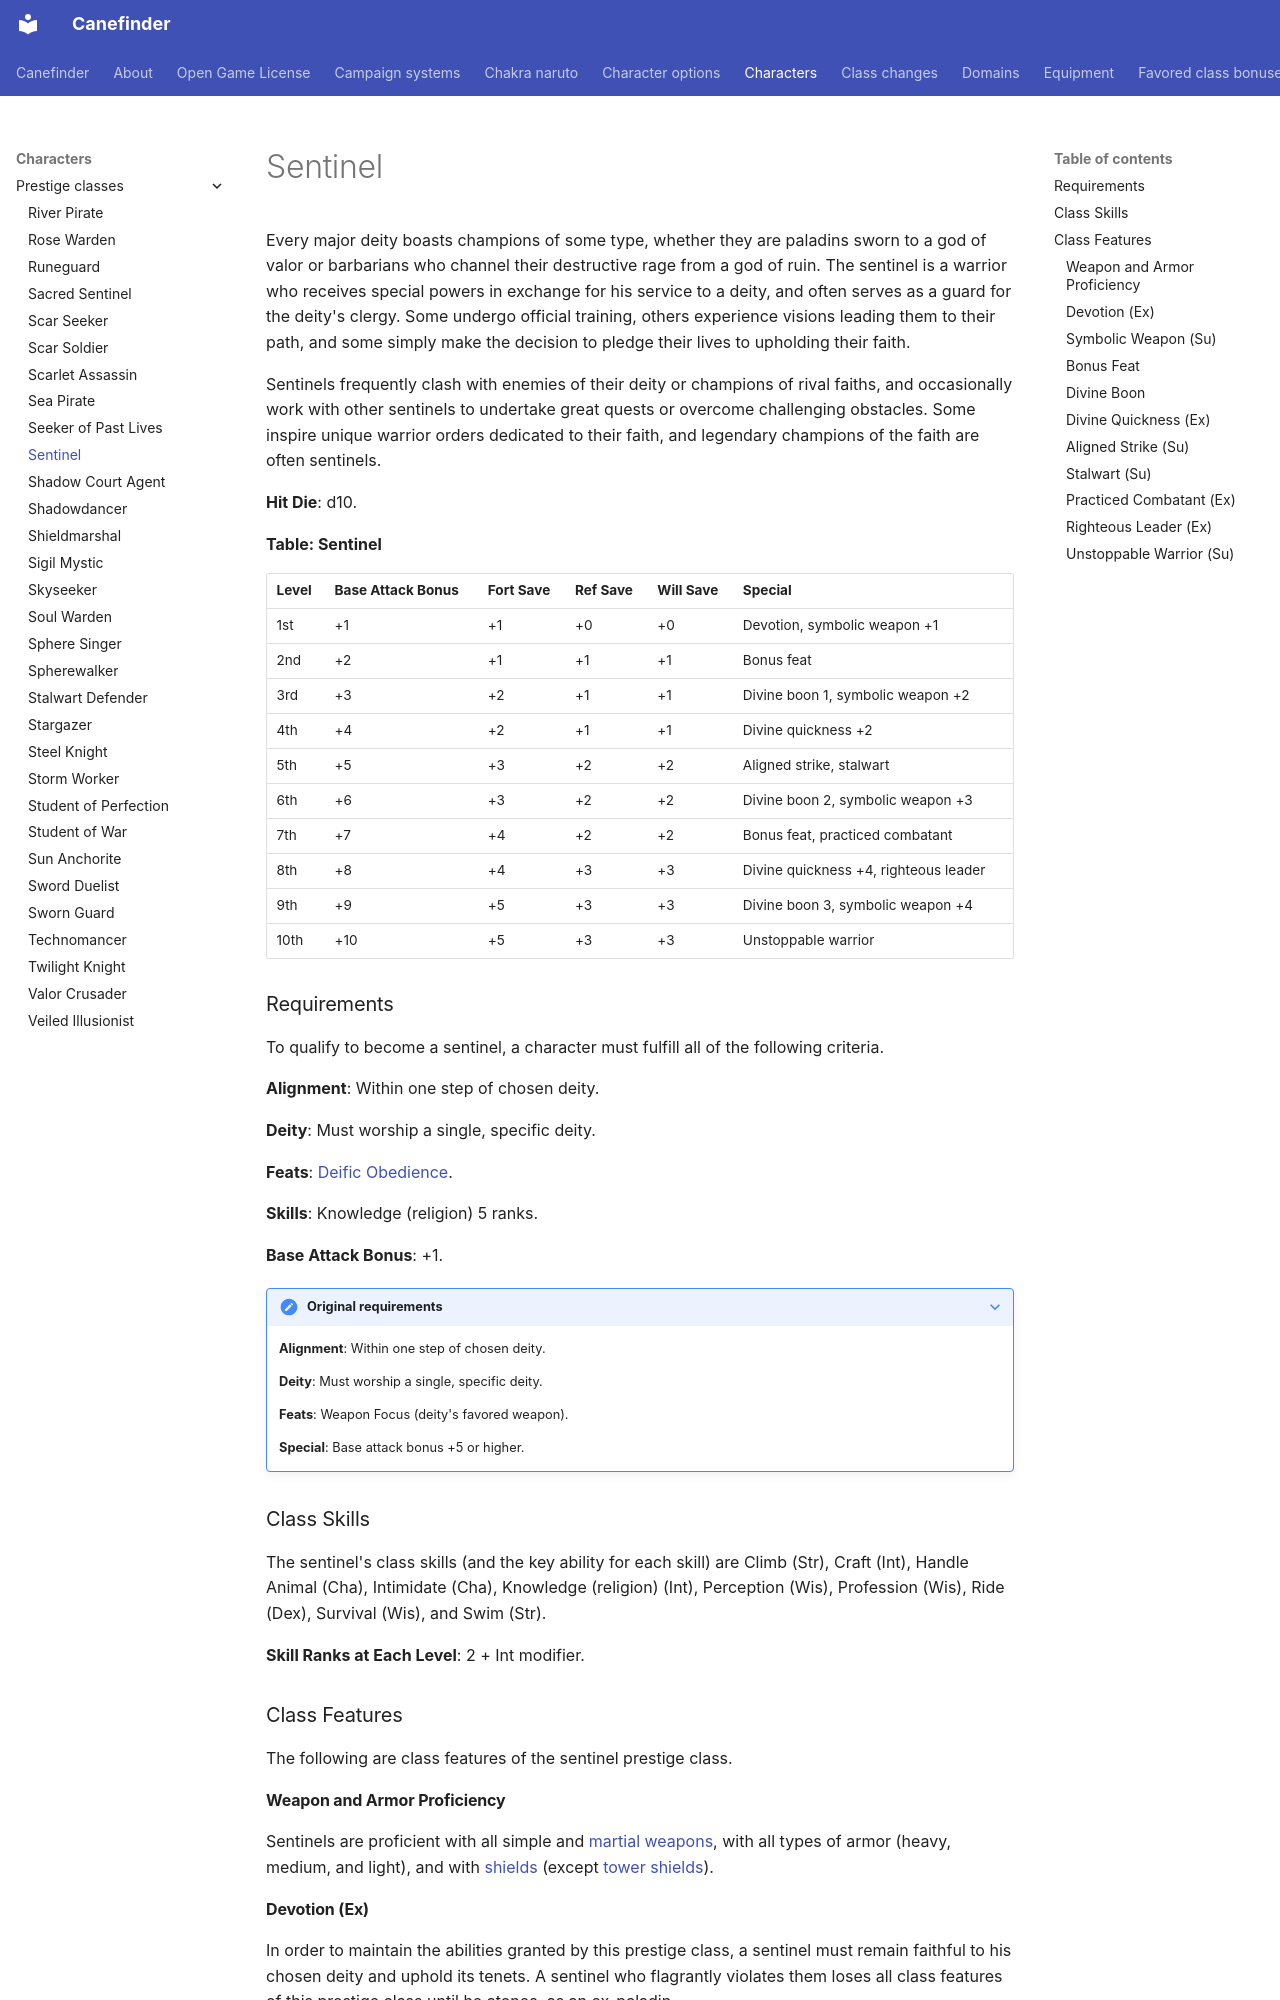

repository: canefinderhouserules/Canefinderhouserules · page: characters/prestige-classes/sentinel/index.html · generator: mkdocs

# Sentinel

Every major deity boasts champions of some type, whether they are paladins sworn to a god of valor or barbarians who channel their destructive rage from a god of ruin. The sentinel is a warrior who receives special powers in exchange for his service to a deity, and often serves as a guard for the deity's clergy. Some undergo official training, others experience visions leading them to their path, and some simply make the decision to pledge their lives to upholding their faith.

Sentinels frequently clash with enemies of their deity or champions of rival faiths, and occasionally work with other sentinels to undertake great quests or overcome challenging obstacles. Some inspire unique warrior orders dedicated to their faith, and legendary champions of the faith are often sentinels.

**Hit Die**: d10.

**Table: Sentinel**

| Level | Base Attack Bonus | Fort Save | Ref Save | Will Save | Special |
|---|---|---|---|---|---|
| 1st | +1 | +1 | +0 | +0 | Devotion, symbolic weapon +1 |
| 2nd | +2 | +1 | +1 | +1 | Bonus feat |
| 3rd | +3 | +2 | +1 | +1 | Divine boon 1, symbolic weapon +2 |
| 4th | +4 | +2 | +1 | +1 | Divine quickness +2 |
| 5th | +5 | +3 | +2 | +2 | Aligned strike, stalwart |
| 6th | +6 | +3 | +2 | +2 | Divine boon 2, symbolic weapon +3 |
| 7th | +7 | +4 | +2 | +2 | Bonus feat, practiced combatant |
| 8th | +8 | +4 | +3 | +3 | Divine quickness +4, righteous leader |
| 9th | +9 | +5 | +3 | +3 | Divine boon 3, symbolic weapon +4 |
| 10th | +10 | +5 | +3 | +3 | Unstoppable warrior |

### Requirements

To qualify to become a sentinel, a character must fulfill all of the following criteria.

**Alignment**: Within one step of chosen deity.

**Deity**: Must worship a single, specific deity.

**Feats**: [Deific Obedience](../../rules/feats/deific-obedience.md).

**Skills**: Knowledge (religion) 5 ranks.

**Base Attack Bonus**: +1.

??? note "Original requirements"

    **Alignment**: Within one step of chosen deity.

    **Deity**: Must worship a single, specific deity.

    **Feats**: Weapon Focus (deity's favored weapon).

    **Special**: Base attack bonus +5 or higher.

### Class Skills

The sentinel's class skills (and the key ability for each skill) are Climb (Str), Craft (Int), Handle Animal (Cha), Intimidate (Cha), Knowledge (religion) (Int), Perception (Wis), Profession (Wis), Ride (Dex), Survival (Wis), and Swim (Str).

**Skill Ranks at Each Level**: 2 + Int modifier.

### Class Features

The following are class features of the sentinel prestige class.

#### Weapon and Armor Proficiency

Sentinels are proficient with all simple and [martial weapons](../../equipment/weapons.md#martial-weapons), with all types of armor (heavy, medium, and light), and with [shields](../../equipment/armor.md) (except [tower shields](../../equipment/armor.md)).

#### Devotion (Ex)

In order to maintain the abilities granted by this prestige class, a sentinel must remain faithful to his chosen deity and uphold its tenets. A sentinel who flagrantly violates them loses all class features of this prestige class until he atones, as an ex-paladin.

#### Symbolic Weapon (Su)

When wielding his deity's favored weapon, the sentinel gains a +1 sacred or profane bonus on attack and damage rolls. These bonuses increase by 1 for every 3 levels he has in the sentinel prestige class (maximum +4). His deity's favored weapon also functions as a holy (or unholy) symbol when wielded by a sentinel.
